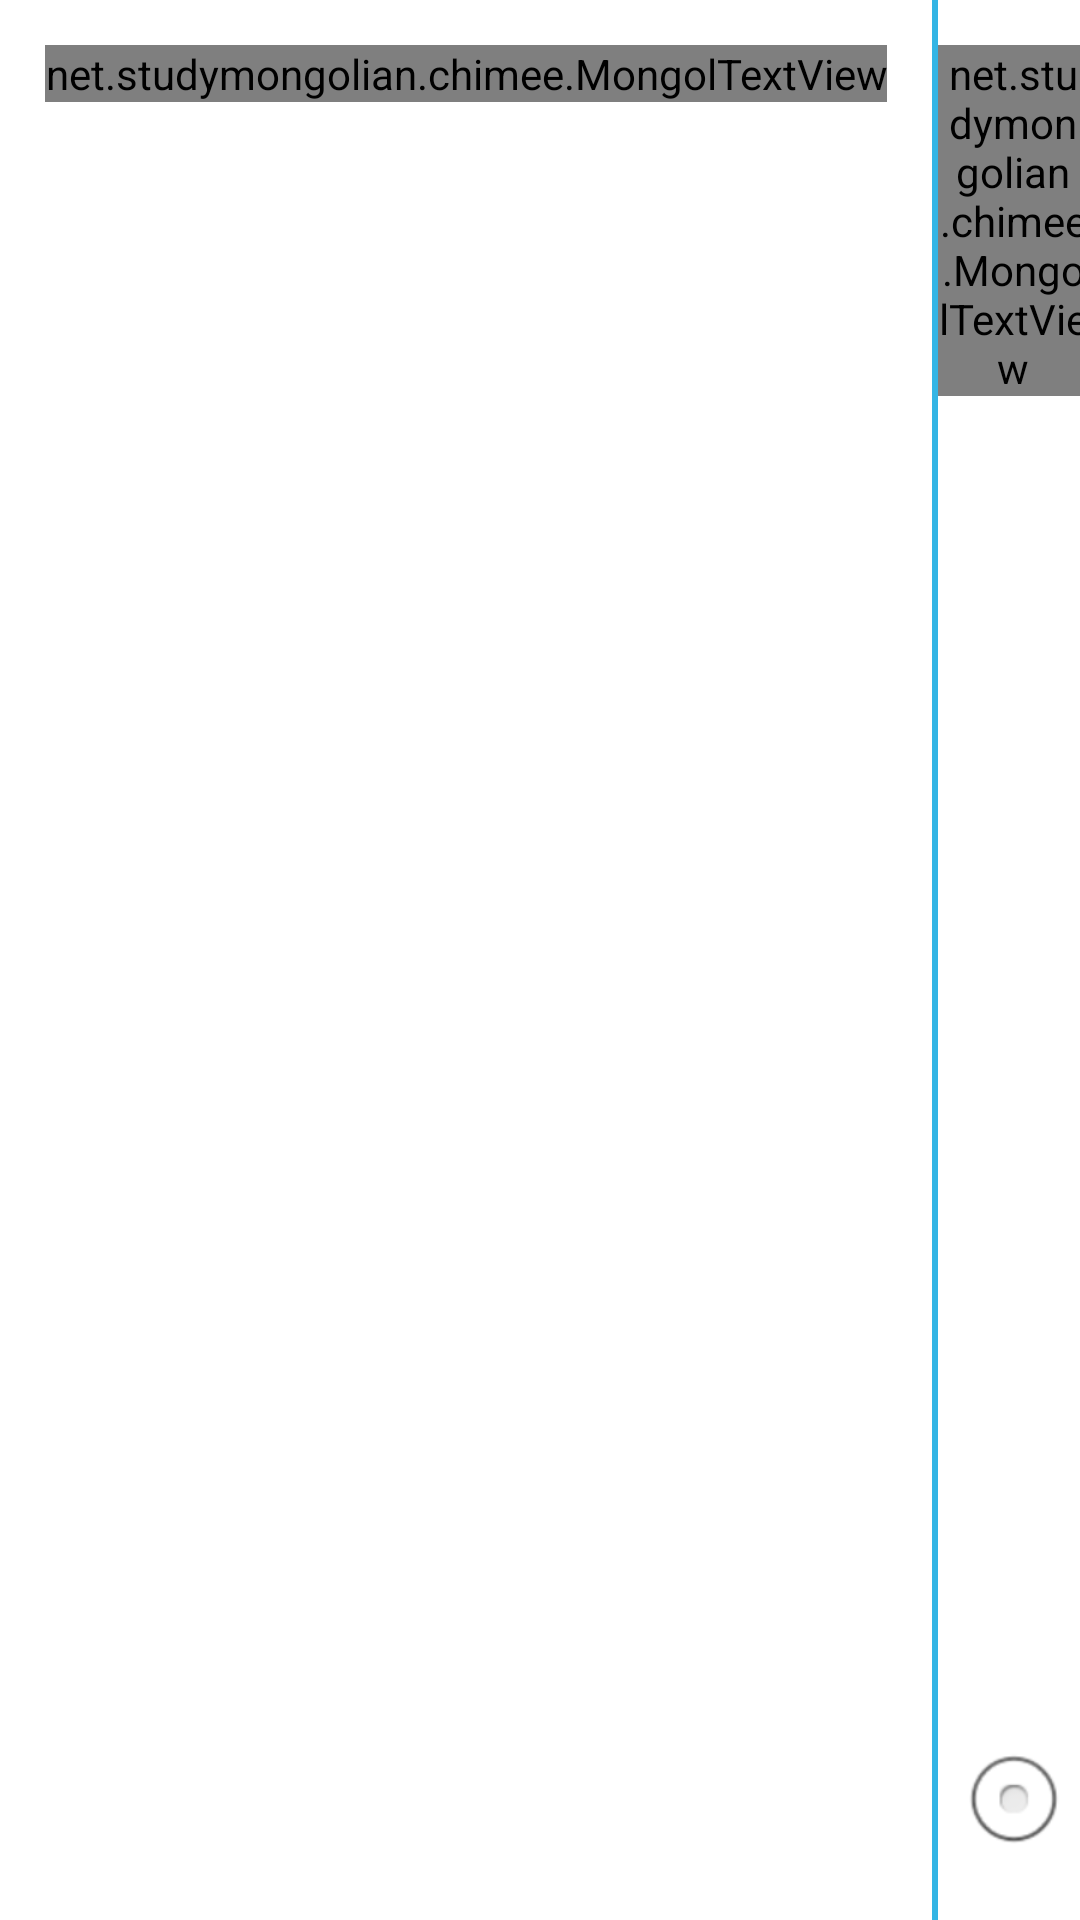

Here is an Android app screen rendered from its layout file. Give the layout XML and the strings, colors and styles it references.
<!-- AndroidManifest.xml: application theme AppTheme -->
<!-- res/layout/dialog_settings_keyboard_chooser.xml -->
<?xml version="1.0" encoding="utf-8"?>
<LinearLayout xmlns:android="http://schemas.android.com/apk/res/android"
    android:layout_width="wrap_content"
    android:layout_height="300dp"
    android:orientation="horizontal" >

    <net.studymongolian.chimee.MongolTextView
        android:id="@+id/tvSettingsKeyboardDialogTitle"
        android:layout_width="wrap_content"
        android:layout_height="wrap_content"
        android:layout_margin="15dp"
        android:text="@string/settings_keyboard_item"
        android:textAppearance="?android:attr/textAppearanceLarge"
        android:textColor="@color/holo_blue" />

    <View
        android:layout_width="2dp"
        android:layout_height="match_parent"
        android:background="@color/holo_blue" />

    <RelativeLayout
        android:id="@+id/rlSettingsDialogKeyboardAeiou"
        android:layout_width="50dp"
        android:layout_height="match_parent"
        android:background="@drawable/bar_icon"
        android:clickable="true" >

        <net.studymongolian.chimee.MongolTextView
            android:layout_width="wrap_content"
            android:layout_height="wrap_content"
            android:layout_alignParentTop="true"
            android:layout_centerHorizontal="true"
            android:layout_marginTop="15dp"
            android:text="@string/settings_keyboard_aeiou"
            android:textAppearance="?android:attr/textAppearanceMedium" />

        <RadioButton
            android:id="@+id/rbSettingsKeyboardAeiou"
            android:layout_width="wrap_content"
            android:layout_height="wrap_content"
            android:layout_alignParentBottom="true"
            android:layout_centerHorizontal="true"
            android:layout_marginBottom="15dp"
            android:clickable="false" />
    </RelativeLayout>

    <View
        android:layout_width="1dp"
        android:layout_height="match_parent"
        android:background="#c0c0c0" />

    <RelativeLayout
        android:id="@+id/rlSettingsDialogKeyboardQwerty"
        android:layout_width="50dp"
        android:layout_height="match_parent"
        android:background="@drawable/bar_icon"
        android:clickable="true" >

        <net.studymongolian.chimee.MongolTextView
            android:layout_width="wrap_content"
            android:layout_height="wrap_content"
            android:layout_alignParentTop="true"
            android:layout_centerHorizontal="true"
            android:layout_marginTop="15dp"
            android:text="@string/settings_keyboard_qwerty"
            android:textAppearance="?android:attr/textAppearanceMedium" />

        <RadioButton
            android:id="@+id/rbSettingsKeyboardQwerty"
            android:layout_width="wrap_content"
            android:layout_height="wrap_content"
            android:layout_alignParentBottom="true"
            android:layout_centerHorizontal="true"
            android:layout_marginBottom="15dp"
            android:clickable="false" />
    </RelativeLayout>

</LinearLayout>
<!-- resources referenced by this layout -->
<resources>
  <color name="holo_blue">#ff33b5e5</color>
  <!-- drawable bar_icon (drawable) -->
  <?xml version="1.0" encoding="utf-8"?>
  <selector xmlns:android="http://schemas.android.com/apk/res/android">
      
      <item android:state_pressed="true"
            android:drawable="@drawable/bar_icon_pressed" /> 
            
      <item android:drawable="@drawable/bar_icon_normal" /> 
      
  </selector>
  <style name="AppTheme" parent="Theme.AppCompat.Light.NoActionBar">
          
          <item name="colorPrimary">@color/primary</item>
          <item name="colorPrimaryDark">@color/primary_dark</item>
          <item name="colorAccent">@color/accent</item>
  
  
      </style>
  <!-- drawable bar_icon_pressed (drawable) -->
  <?xml version="1.0" encoding="utf-8"?>
  <shape xmlns:android="http://schemas.android.com/apk/res/android"
      android:shape="rectangle" >
      
      
      <solid
          android:color="@color/bar_icon_pressed" >
      </solid>
  
  </shape>
  <!-- drawable bar_icon_normal (drawable) -->
  <?xml version="1.0" encoding="utf-8"?>
  <shape xmlns:android="http://schemas.android.com/apk/res/android"
      android:shape="rectangle" >
      
      
      <solid
          android:color="@color/transparent" >
      </solid>
   
  </shape>
  <color name="primary">#3F51B5</color>
  <color name="primary_dark">#303F9F</color>
  <color name="accent">#4CAF50</color>
  <color name="bar_icon_pressed">@color/white_4</color>
  <color name="transparent">#00ffffff</color>
  <color name="white_4">#40ffffff</color>
</resources>
